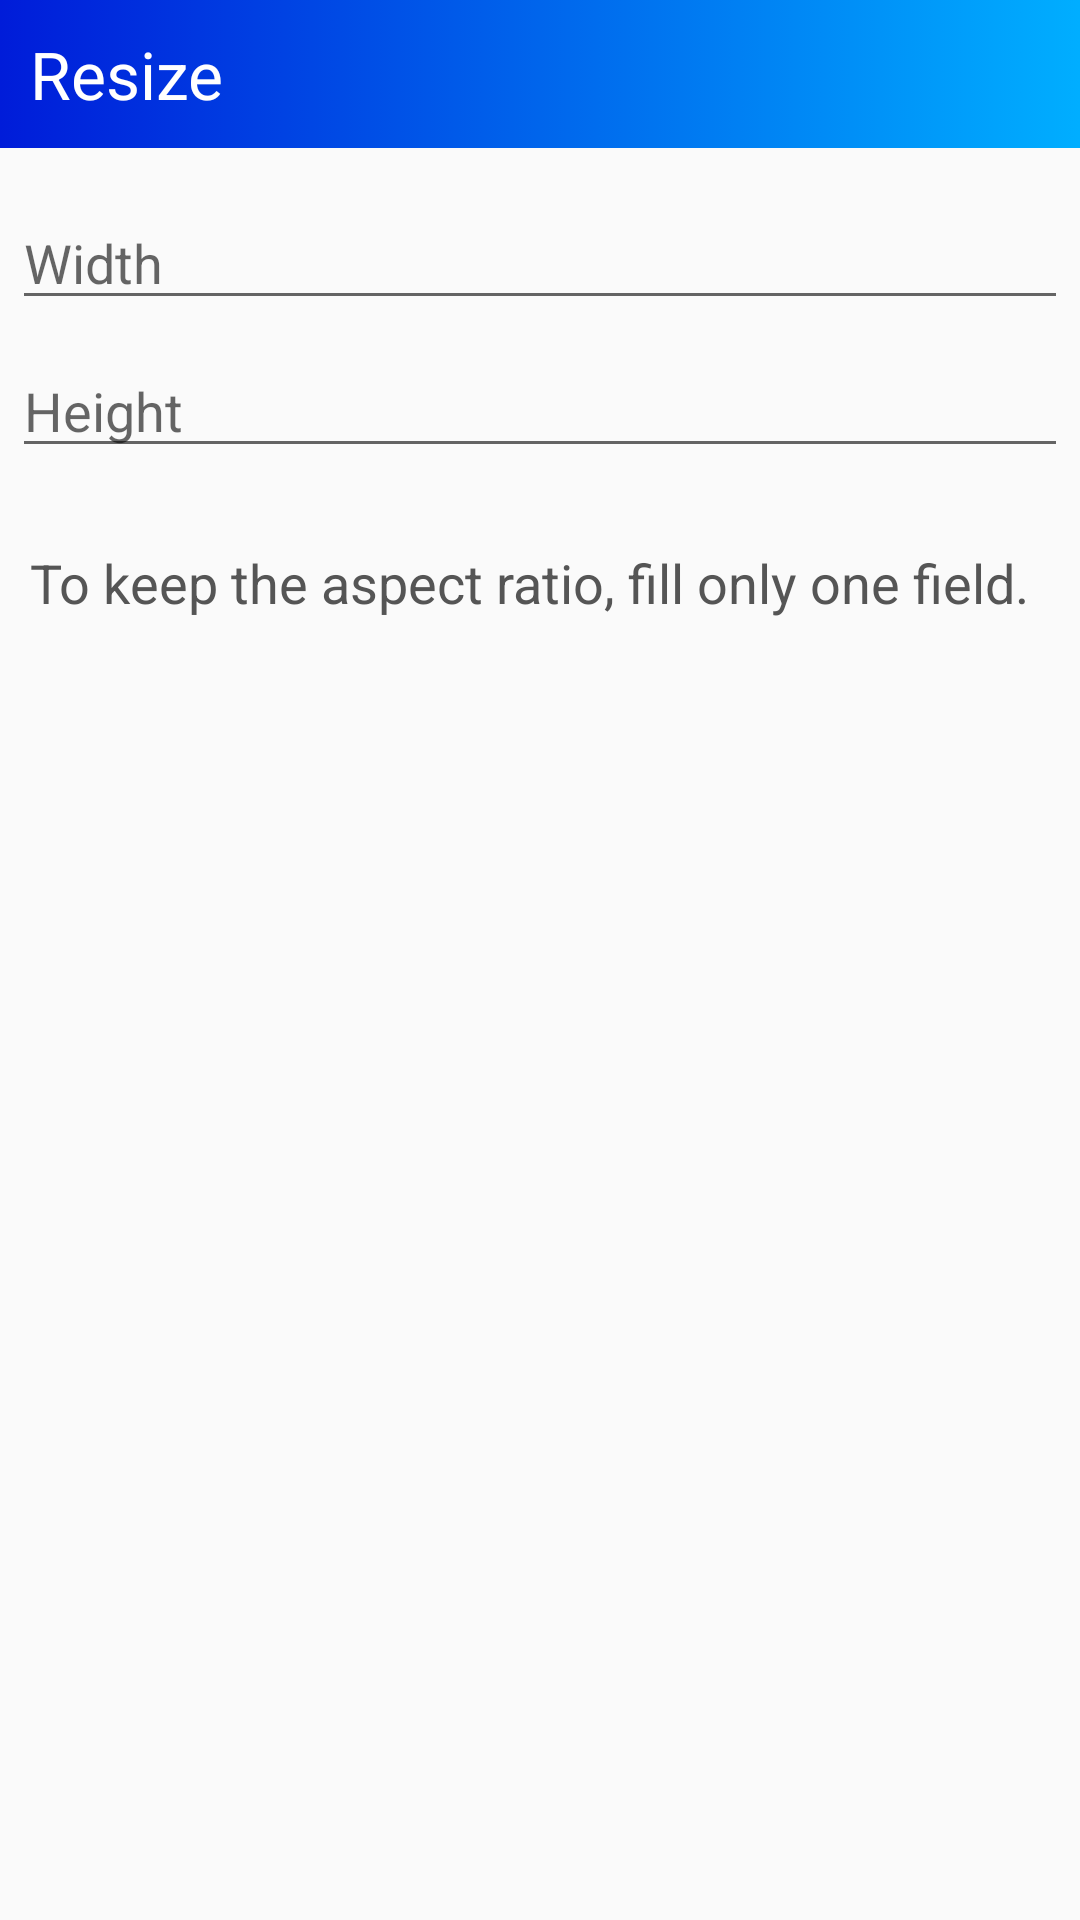

Reconstruct the res/layout file that produces this screen, plus the resources it refers to.
<!-- AndroidManifest.xml: application theme AppTheme -->
<!-- res/layout/resize_dialog.xml -->
<LinearLayout xmlns:android="http://schemas.android.com/apk/res/android"
    android:layout_width="match_parent"
    android:layout_height="match_parent"
    android:orientation="vertical" >

    <TextView android:id="@+id/title_rszbox"
        android:layout_width="match_parent"
        android:layout_height="wrap_content"
        android:textAppearance="?android:attr/textAppearanceLarge"
        android:text="Resize"

        android:textColor="#fff"
        android:background="@drawable/custom_textview"
        android:paddingLeft="10dp"
        android:padding="10dp"
        />

    <EditText
        android:id="@+id/width"
        android:layout_width="match_parent"
        android:layout_height="wrap_content"
        android:layout_marginBottom="4dp"
        android:layout_marginLeft="4dp"
        android:layout_marginRight="4dp"
        android:layout_marginTop="16dp"
        android:textColor="#555"
        android:hint="Width"
        android:inputType="number" />

    <EditText
        android:id="@+id/height"
        android:layout_width="match_parent"
        android:layout_height="wrap_content"
        android:layout_marginBottom="16dp"
        android:layout_marginLeft="4dp"
        android:layout_marginRight="4dp"
        android:layout_marginTop="4dp"
        android:fontFamily="sans-serif"
        android:textColor="#555"
        android:hint="Height"
        android:inputType="number" />
    <TextView android:id="@+id/info_text"
        android:layout_width="match_parent"
        android:layout_height="wrap_content"
        android:textAppearance="?android:attr/textAppearanceMedium"
        android:text="To keep the aspect ratio, fill only one field."

        android:textColor="#555"
        android:paddingLeft="10dp"
        android:padding="10dp"
        />

</LinearLayout>
<!-- resources referenced by this layout -->
<resources>
  <!-- drawable custom_textview (drawable) -->
  <?xml version="1.0" encoding="utf-8"?>
  <selector xmlns:android="http://schemas.android.com/apk/res/android">
      <item>
          <shape>
              <gradient
                  android:startColor="#001CD9"
                  android:endColor= "#00AEFF"
                  android:angle="360"/>
  
              <padding
                  android:bottom="10dp"
                  android:left="10dp"
                  android:right="10dp"
                  android:top="10dp"/>
          </shape>
      </item>
  
  </selector>
  <style name="AppTheme" parent="Theme.AppCompat.Light">
          
          <item name="colorPrimary">#0030DA</item>
          <item name="colorPrimaryDark">#636363</item>
          <item name="colorAccent">@color/colorAccent</item>
          <item name="android:textColorPrimary">@color/titleColor</item>
          <item name="android:colorBackground">@color/backColor</item>
      </style>
  <color name="colorAccent">#03DAC5</color>
  <color name="titleColor">#D3D3D3</color>
  <color name="backColor">#FAFAFA</color>
</resources>
